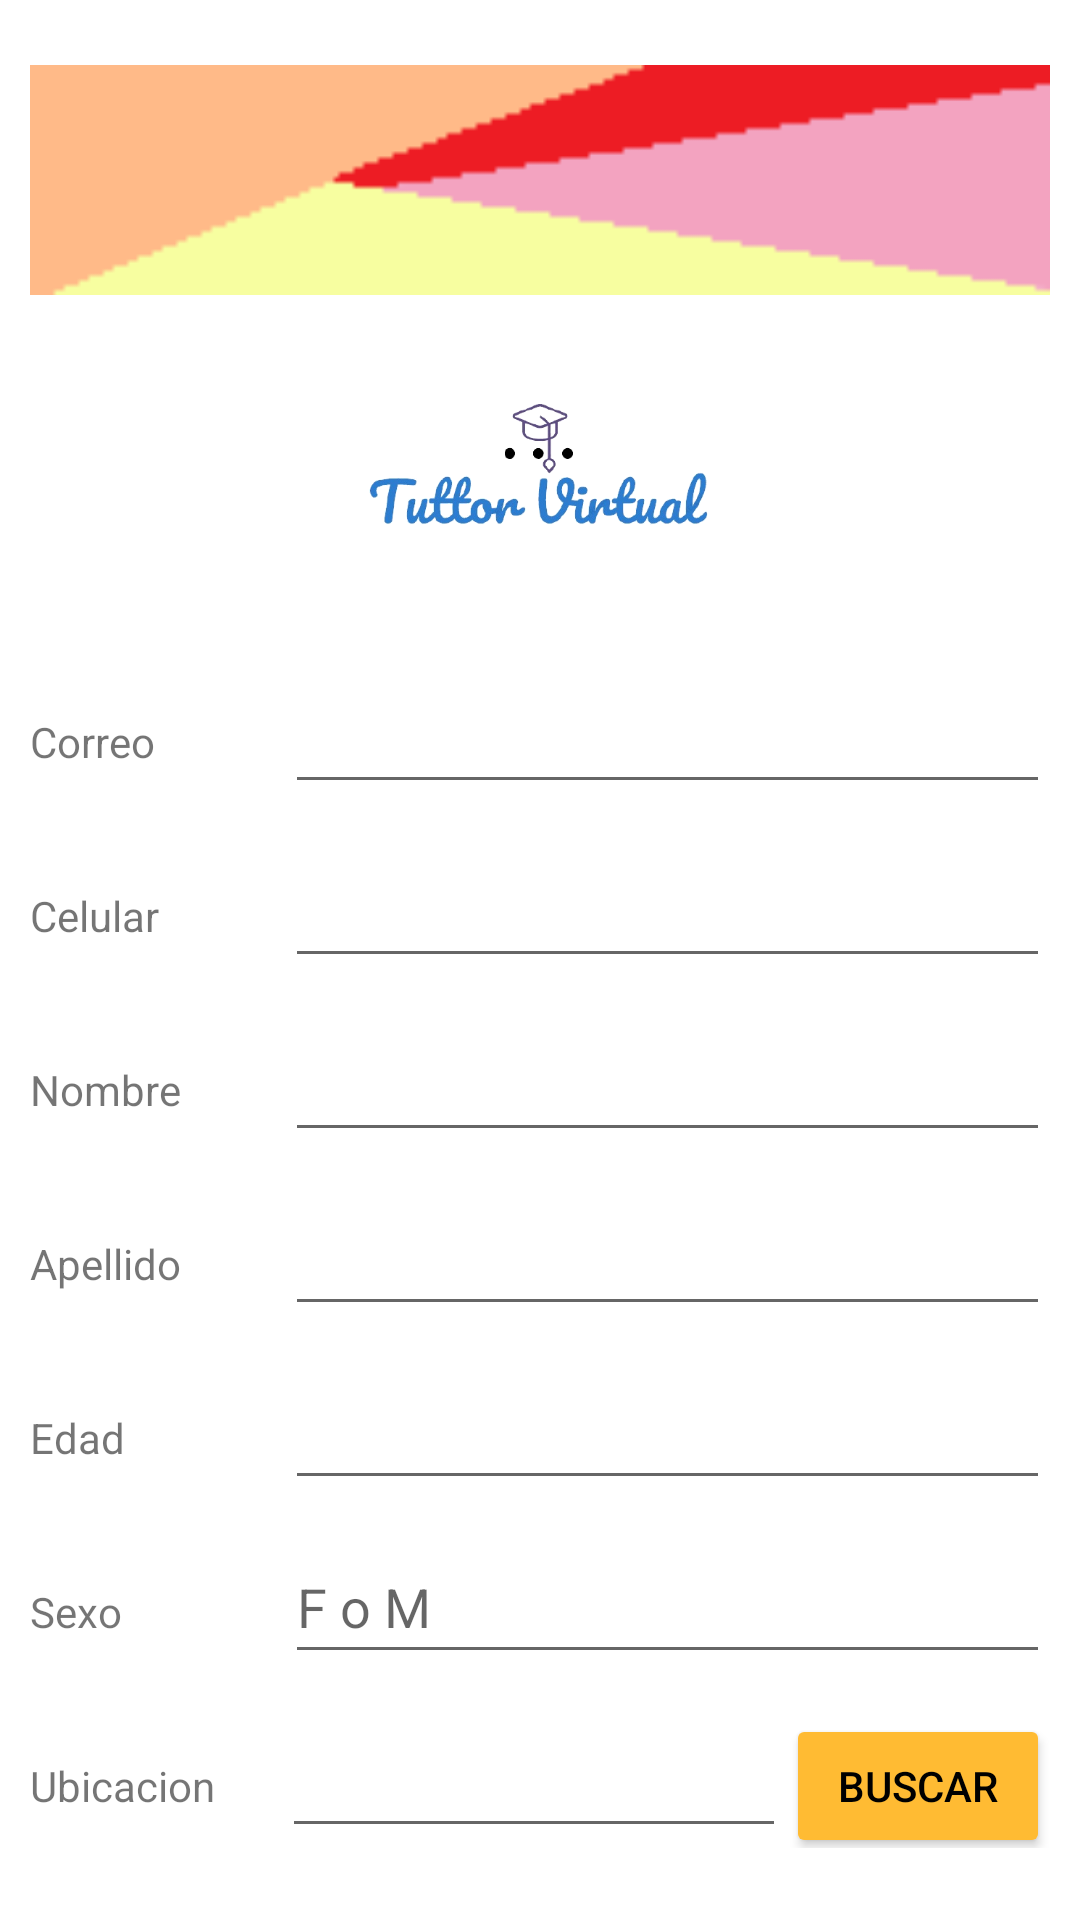

Android layout source for this screen:
<!-- AndroidManifest.xml: application theme Theme.ProyectoTYAM -->
<!-- res/layout/activity_registro.xml -->
<?xml version="1.0" encoding="utf-8"?>
<LinearLayout xmlns:android="http://schemas.android.com/apk/res/android"
    android:layout_width="match_parent"
    android:layout_height="match_parent"
    android:orientation="vertical"
    android:gravity="center_horizontal"
    android:padding="10dp">

    <ImageView
        android:id="@+id/f1"
        android:layout_width="match_parent"
        android:layout_height="100dp"
        android:src="@drawable/f1" />

    <ImageView
        android:id="@+id/logo"
        android:layout_width="200dp"
        android:layout_height="100dp"
        android:src="@drawable/ic_logo"/>

    <LinearLayout
        android:layout_width="match_parent"
        android:layout_height="wrap_content"
        android:orientation="horizontal"
        android:layout_marginTop="10dp">

        <TextView
            android:layout_width="0dp"
            android:layout_height="wrap_content"
            android:layout_weight="1"
            android:text="Correo" />

        <EditText
            android:id="@+id/edtCorreo"
            android:layout_width="0dp"
            android:layout_height="48dp"
            android:layout_weight="3"
            android:inputType="textEmailAddress"/>

    </LinearLayout>

    <LinearLayout
        android:layout_width="match_parent"
        android:layout_height="wrap_content"
        android:orientation="horizontal"
        android:layout_marginTop="10dp">

        <TextView
            android:layout_width="0dp"
            android:layout_height="wrap_content"
            android:layout_weight="1"
            android:text="Celular" />

        <EditText
            android:id="@+id/edtCel"
            android:layout_width="0dp"
            android:layout_height="48dp"
            android:layout_weight="3"
            android:inputType="phone"/>

    </LinearLayout>

    <LinearLayout
        android:layout_width="match_parent"
        android:layout_height="wrap_content"
        android:orientation="horizontal"
        android:layout_marginTop="10dp">

        <TextView
            android:layout_width="0dp"
            android:layout_height="wrap_content"
            android:layout_weight="1"
            android:text="Nombre" />

        <EditText
            android:id="@+id/edtNomb"
            android:layout_width="0dp"
            android:layout_height="48dp"
            android:layout_weight="3" />

    </LinearLayout>

    <LinearLayout
        android:layout_width="match_parent"
        android:layout_height="wrap_content"
        android:orientation="horizontal"
        android:layout_marginTop="10dp">

        <TextView
            android:layout_width="0dp"
            android:layout_height="wrap_content"
            android:layout_weight="1"
            android:text="Apellido" />

        <EditText
            android:id="@+id/edtApp"
            android:layout_width="0dp"
            android:layout_height="48dp"
            android:layout_weight="3" />

    </LinearLayout>
    <LinearLayout
        android:layout_width="match_parent"
        android:layout_height="wrap_content"
        android:orientation="horizontal"
        android:layout_marginTop="10dp">

        <TextView
            android:layout_width="0dp"
            android:layout_height="wrap_content"
            android:layout_weight="1"
            android:text="Edad" />

        <EditText
            android:id="@+id/edtEdad"
            android:layout_width="0dp"
            android:layout_height="48dp"
            android:layout_weight="3"
            android:inputType="number"/>

    </LinearLayout>

    <LinearLayout
        android:layout_width="match_parent"
        android:layout_height="wrap_content"
        android:orientation="horizontal"
        android:layout_marginTop="10dp">

        <TextView
            android:layout_width="0dp"
            android:layout_height="wrap_content"
            android:layout_weight="1"
            android:text="Sexo" />

        <EditText
            android:id="@+id/edtSexo"
            android:layout_width="0dp"
            android:layout_height="48dp"
            android:layout_weight="3"
            android:hint="F o M"
            />

    </LinearLayout>
    <LinearLayout
        android:layout_width="match_parent"
        android:layout_height="wrap_content"
        android:orientation="horizontal"
        android:layout_marginTop="10dp">

        <TextView
            android:layout_width="0dp"
            android:layout_height="wrap_content"
            android:layout_weight="1"
            android:text="Ubicacion" />


        <EditText
            android:id="@+id/edtUbicacion"
            android:layout_width="0dp"
            android:layout_height="48dp"
            android:layout_weight="2" />

        <Button
            android:id="@+id/btnBusUbi"
            android:layout_width="wrap_content"
            android:layout_height="wrap_content"
            android:backgroundTint="@android:color/holo_orange_light"
            android:onClick="registro"
            android:text="Buscar"
            android:textColor="@color/black" />


    </LinearLayout>
    <LinearLayout
        android:layout_width="match_parent"
        android:layout_height="wrap_content"
        android:orientation="horizontal"
        android:layout_marginTop="10dp">

        <TextView
            android:layout_width="0dp"
            android:layout_height="wrap_content"
            android:layout_weight="1"
            android:text="Contraseña" />

        <EditText
            android:id="@+id/edtCont"
            android:layout_width="0dp"
            android:layout_height="48dp"
            android:layout_weight="3"
            android:ems="10"
            android:inputType="textPassword" />


    </LinearLayout>

    <Button
        android:id="@+id/btnRegistro"
        android:layout_width="wrap_content"
        android:layout_height="wrap_content"
        android:layout_marginTop="20dp"
        android:backgroundTint="@android:color/holo_blue_light"
        android:onClick="registro"
        android:text="Registrarse"
        android:textColor="@color/black" />

</LinearLayout>
<!-- resources referenced by this layout -->
<resources>
  <!-- drawable f1: png bitmap (drawable, 589 bytes) -->
  <!-- drawable ic_logo: png bitmap (drawable, 46916 bytes) -->
  <style name="Theme.ProyectoTYAM" parent="Theme.MaterialComponents.DayNight.DarkActionBar">
          
          <item name="colorPrimary">@color/purple_500</item>
          <item name="colorPrimaryVariant">@color/purple_700</item>
          <item name="colorOnPrimary">@color/white</item>
          
          <item name="colorSecondary">@color/teal_200</item>
          <item name="colorSecondaryVariant">@color/teal_700</item>
          <item name="colorOnSecondary">@color/black</item>
          
          <item name="android:statusBarColor" tools:targetApi="l">?attr/colorPrimaryVariant</item>
          
      </style>
  <!-- not gathered from this repository: default colours our renderer supplied (Android Studio template values) -->
  <color name="purple_500">#FF6200EE</color>
  <color name="purple_700">#FF3700B3</color>
  <color name="teal_200">#FF03DAC5</color>
  <color name="teal_700">#FF018786</color>
  <color name="black">#FF000000</color>
  <color name="white">#FFFFFFFF</color>
</resources>
